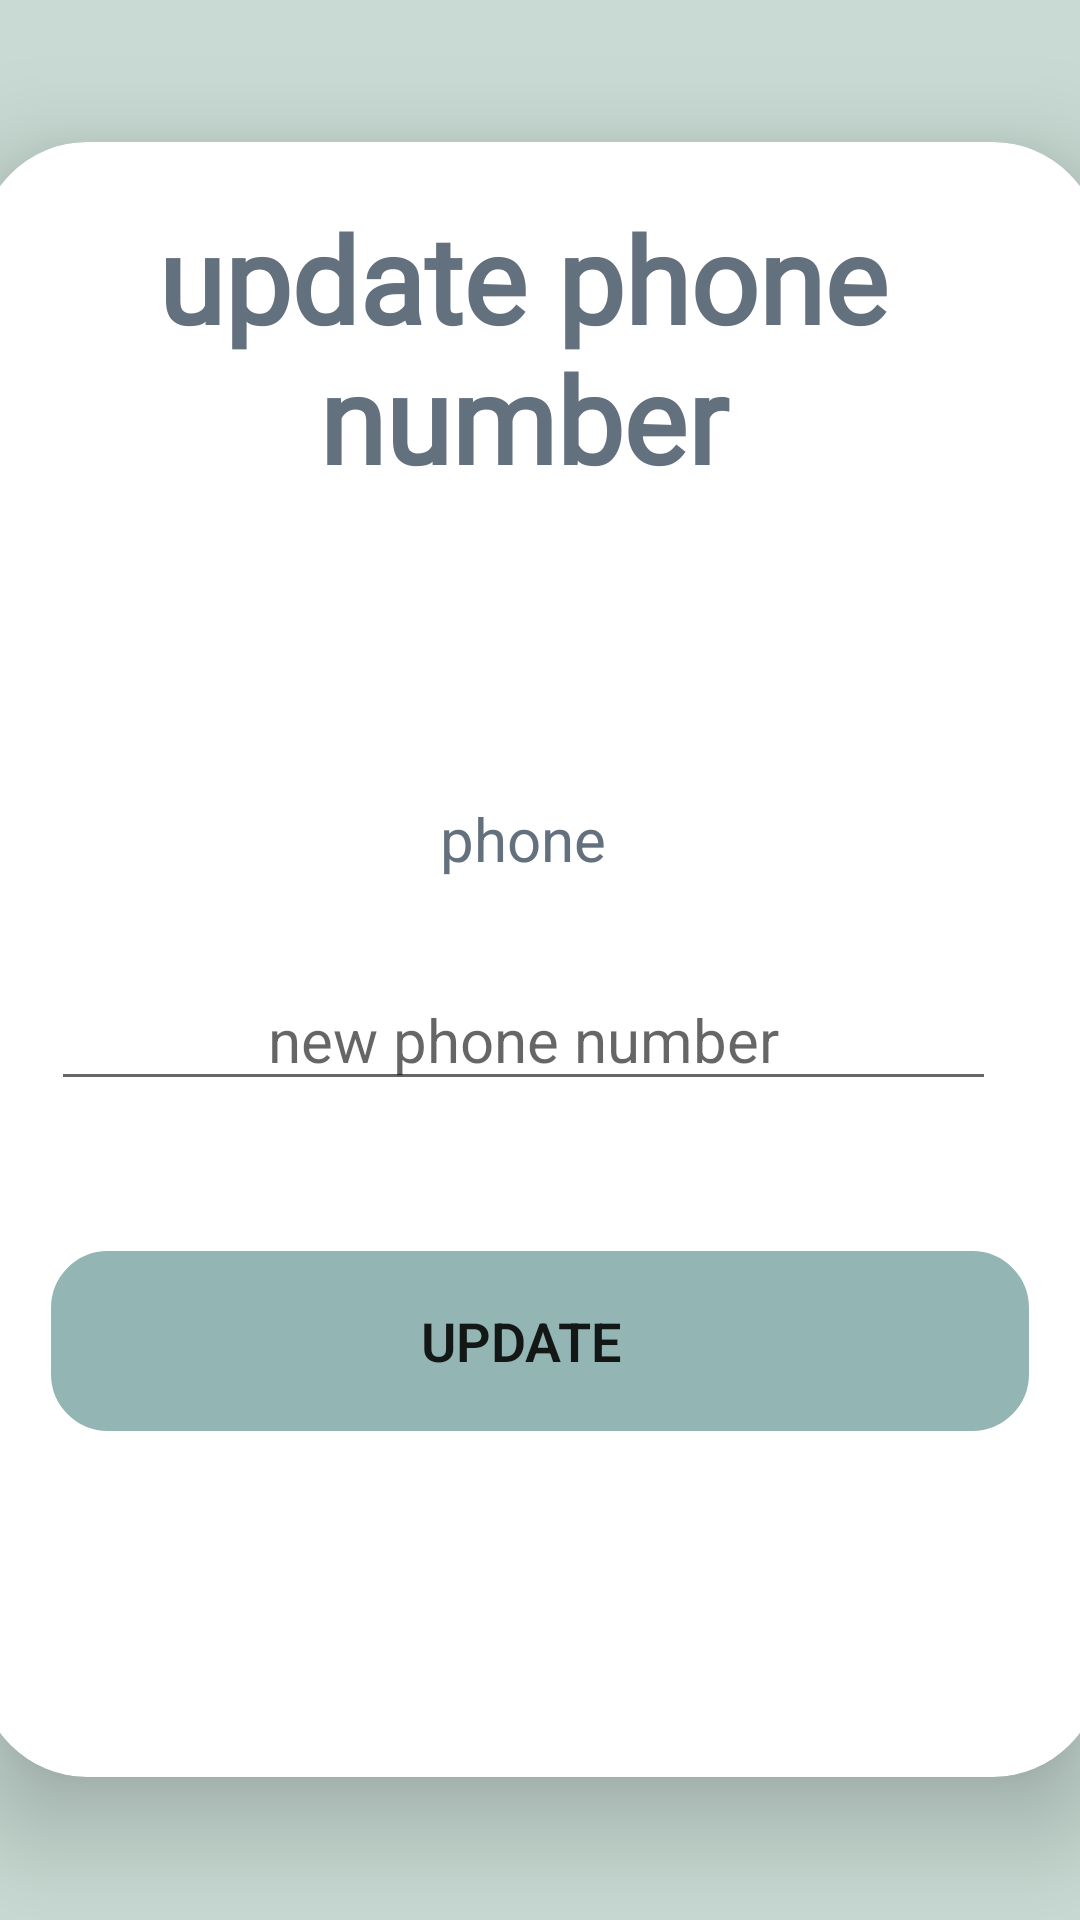

Layout XML and referenced resources for this Android screen:
<!-- AndroidManifest.xml: application theme Theme.Qabas18F17994 -->
<!-- res/layout/change_phone.xml -->
<?xml version="1.0" encoding="utf-8"?>
<LinearLayout
    xmlns:android="http://schemas.android.com/apk/res/android"
    xmlns:app="http://schemas.android.com/apk/res-auto"
    xmlns:tools="http://schemas.android.com/tools"
    android:layout_width="match_parent"
    android:layout_height="match_parent"
    android:orientation="vertical"
    android:gravity="center"
    android:background="@color/mg"
    tools:context=".change_phone">


    <androidx.cardview.widget.CardView
        android:layout_width="374dp"
        android:layout_height="545dp"
        android:layout_alignParentEnd="true"
        android:layout_alignParentRight="true"
        android:layout_alignParentBottom="true"
        android:layout_marginLeft="22dp"

        android:layout_marginEnd="0dp"

        android:layout_marginRight="0dp"
        android:layout_marginBottom="0dp"
        android:background="@drawable/custom_edittext"
        android:padding="24dp"
        app:cardCornerRadius="36dp"
        app:cardElevation="20dp">


        <LinearLayout
            android:layout_width="match_parent"
            android:layout_height="656dp"
            android:layout_gravity="center"
            android:layout_marginBottom="50dp"
            android:orientation="vertical"
            android:padding="24dp">


            <TextView
                android:id="@+id/textView"
                android:layout_width="315dp"
                android:layout_height="wrap_content"
                android:layout_marginTop="100dp"
                android:fontFamily="@font/candal"
                android:gravity="center"
                android:text="update phone number"
                android:textColor="@color/mggg"
                android:textSize="40sp"
                android:textStyle="bold" />

            <TextView
                android:id="@+id/qphone"
                android:layout_width="315dp"
                android:layout_height="wrap_content"
                android:layout_marginTop="100dp"
                android:fontFamily="sans-serif-thin"
                android:gravity="center"
                android:textColor="@color/mggg"
                android:textSize="20sp"
                android:textStyle="bold"
                android:text="phone" />


            <EditText
                android:id="@+id/newphone"
                android:layout_width="315dp"
                android:layout_height="wrap_content"
                android:layout_marginTop="30dp"
                android:fontFamily="sans-serif-thin"
                android:gravity="center"
                android:textColor="@color/mggg"
                android:textSize="20sp"
                android:textStyle="bold"
                android:hint="new phone number" />


            <Button
                android:id="@+id/updatqe"
                android:layout_width="match_parent"
                android:layout_height="60dp"
                android:layout_marginTop="50dp"
                android:backgroundTint="@color/mgg"
                android:background="@drawable/custom_edittext"
                android:textSize="18sp"
                app:cornerRadius="20dp"
                android:fontFamily="sans-serif-light"
                android:textStyle="bold"
                android:freezesText="false"
                android:text="update   " />




        </LinearLayout>

    </androidx.cardview.widget.CardView>












</LinearLayout>
<!-- resources referenced by this layout -->
<resources>
  <color name="mg">#C8DAD3</color>
  <color name="mgg">#93B5B3</color>
  <color name="mggg">#63707E</color>
  <!-- drawable custom_edittext (drawable) -->
  <?xml version="1.0" encoding="utf-8"?>
  <shape xmlns:android="http://schemas.android.com/apk/res/android"
  
  
      android:color="@color/s">
      <stroke
          android:width="2dp"
          android:color="@color/s"/>
  
      <corners
          android:radius="18dp"/>
  
  
  
  </shape>
  <style name="Theme.Qabas18F17994" parent="Theme.AppCompat.DayNight.DarkActionBar">
          
          <item name="colorPrimary">@color/purple_500</item>
          <item name="colorPrimaryVariant">@color/purple_700</item>
          <item name="colorOnPrimary">@color/white</item>
          
          <item name="colorSecondary">@color/teal_200</item>
          <item name="colorSecondaryVariant">@color/teal_700</item>
          <item name="colorOnSecondary">@color/black</item>
          
          <item name="android:statusBarColor">?attr/colorPrimaryVariant</item>
          
  
          <item name="android:windowDisablePreview">true</item>
      </style>
  <color name="s">#E5AA70	</color>
  <color name="purple_500">#FF6200EE</color>
  <color name="purple_700">#FF3700B3</color>
  <color name="white">#FFFFFFFF</color>
  <color name="teal_200">#FF03DAC5</color>
  <color name="teal_700">#FF018786</color>
  <color name="black">#FF000000</color>
</resources>
